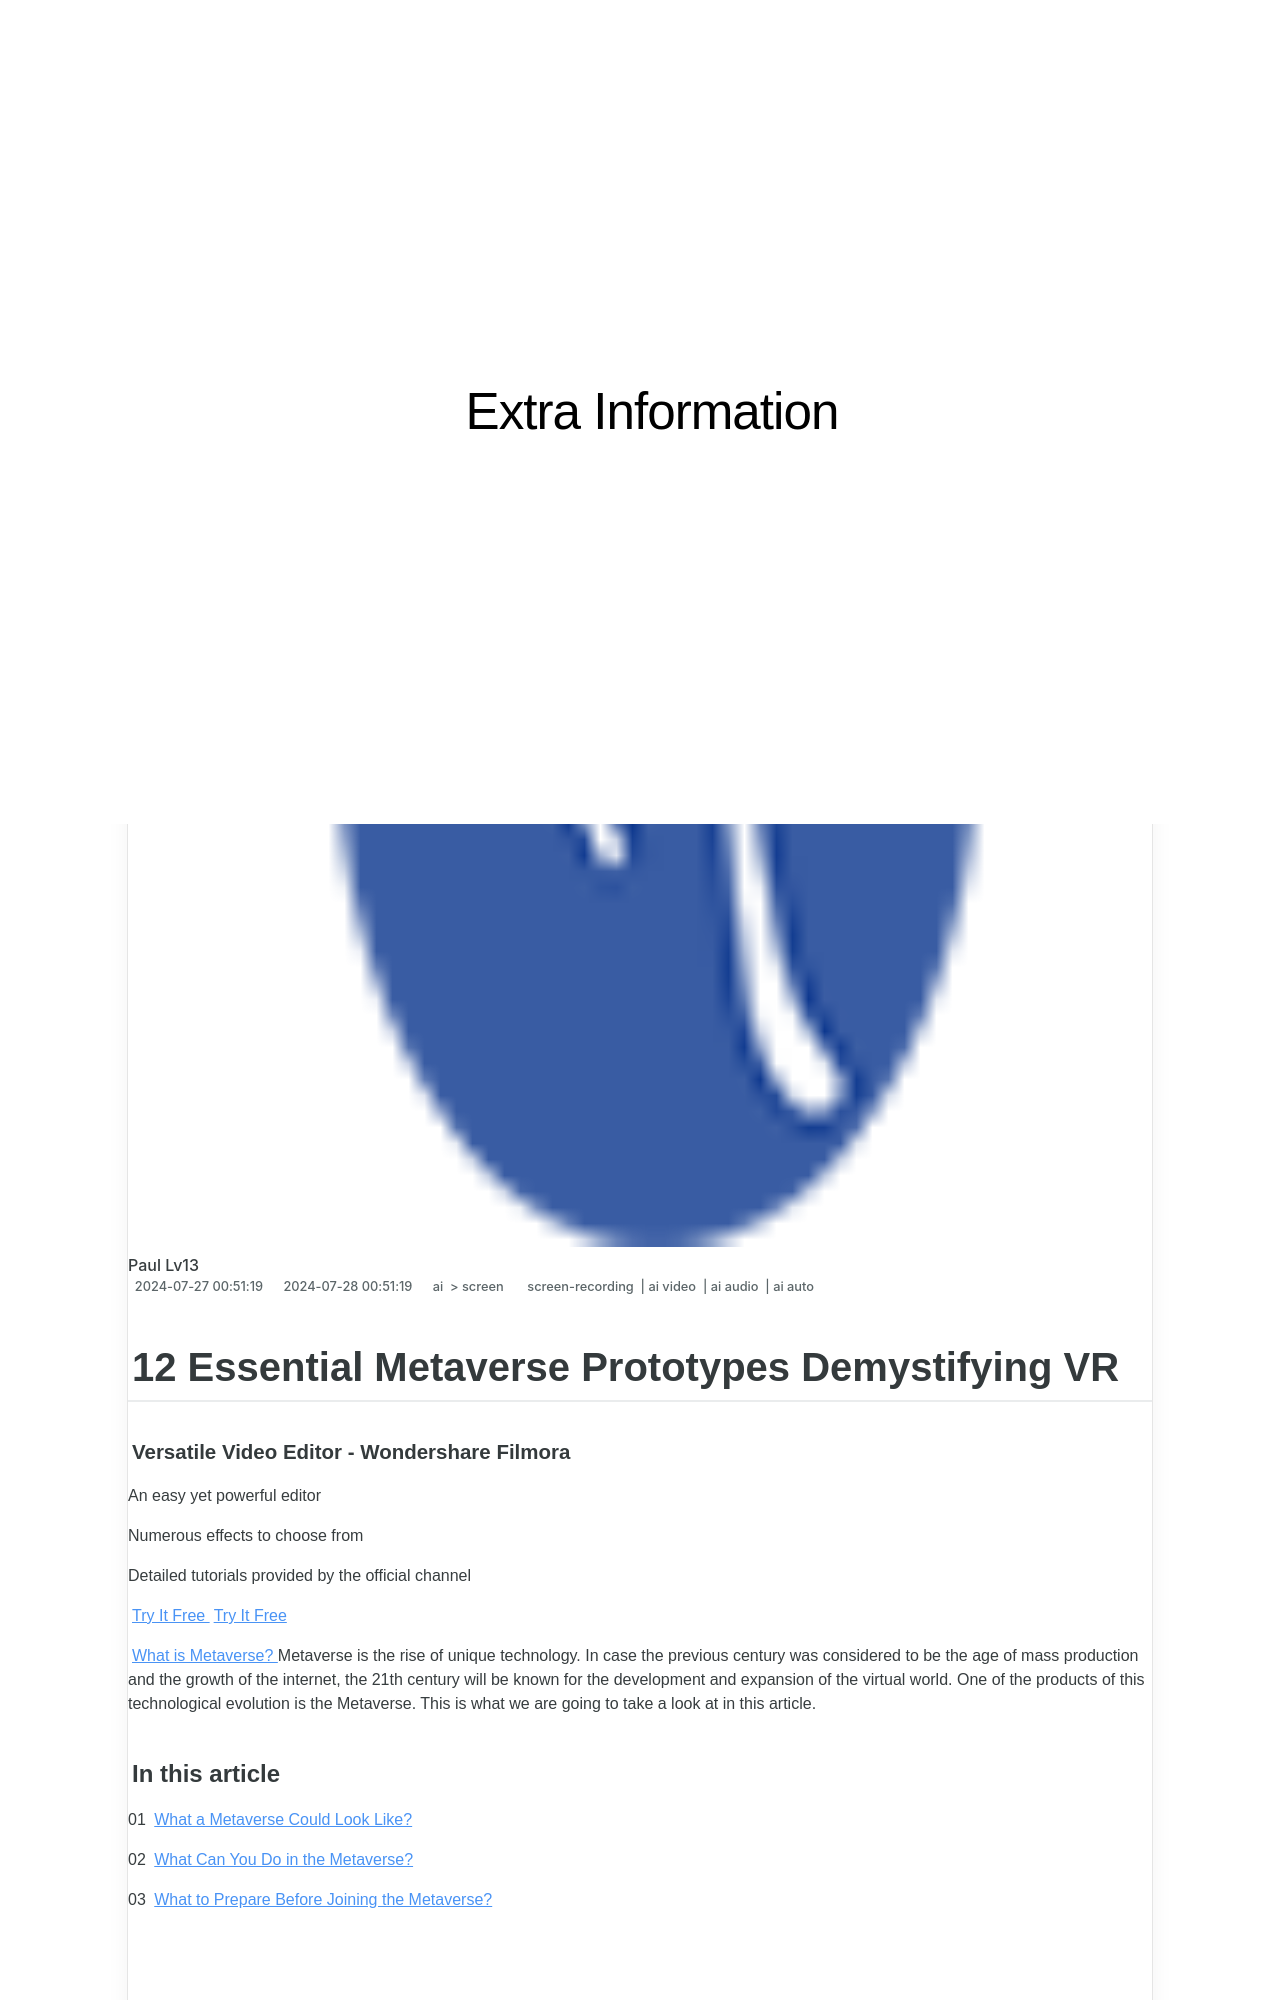

repository: techidaily/site-extra-information · page: 12-essential-metaverse-prototypes-demystifying-vr-for-2024/index.html · generator: jekyll

---
title: "12 Essential Metaverse Prototypes Demystifying VR for 2024"
date: 2024-07-27T00:51:19.332Z
updated: 2024-07-28T00:51:19.332Z
tags: 
  - screen-recording
  - ai video
  - ai audio
  - ai auto
categories: 
  - ai
  - screen
description: "This Article Describes 12 Essential Metaverse Prototypes Demystifying VR for 2024"
excerpt: "This Article Describes 12 Essential Metaverse Prototypes Demystifying VR for 2024"
keywords: "Virtual Reality Prototypes,VR Fundamentals,Metaverse Designs,Metaverse Concepts,Essential VR Experience,Demystifying VR Tech,VR Development Starts"
thumbnail: https://thmb.techidaily.com/a172e0efcea75add6ab8eef1d0430a010e6f31545b8fd2ecff1c5ec11c0e45ff.png
---

## 12 Essential Metaverse Prototypes Demystifying VR

##### Versatile Video Editor - Wondershare Filmora

An easy yet powerful editor

Numerous effects to choose from

Detailed tutorials provided by the official channel

[Try It Free](https://tools.techidaily.com/wondershare/filmora/download/) [Try It Free](https://tools.techidaily.com/wondershare/filmora/download/)

[What is Metaverse?](https://tools.techidaily.com/wondershare/filmora/download/) Metaverse is the rise of unique technology. In case the previous century was considered to be the age of mass production and the growth of the internet, the 21th century will be known for the development and expansion of the virtual world. One of the products of this technological evolution is the Metaverse. This is what we are going to take a look at in this article.
